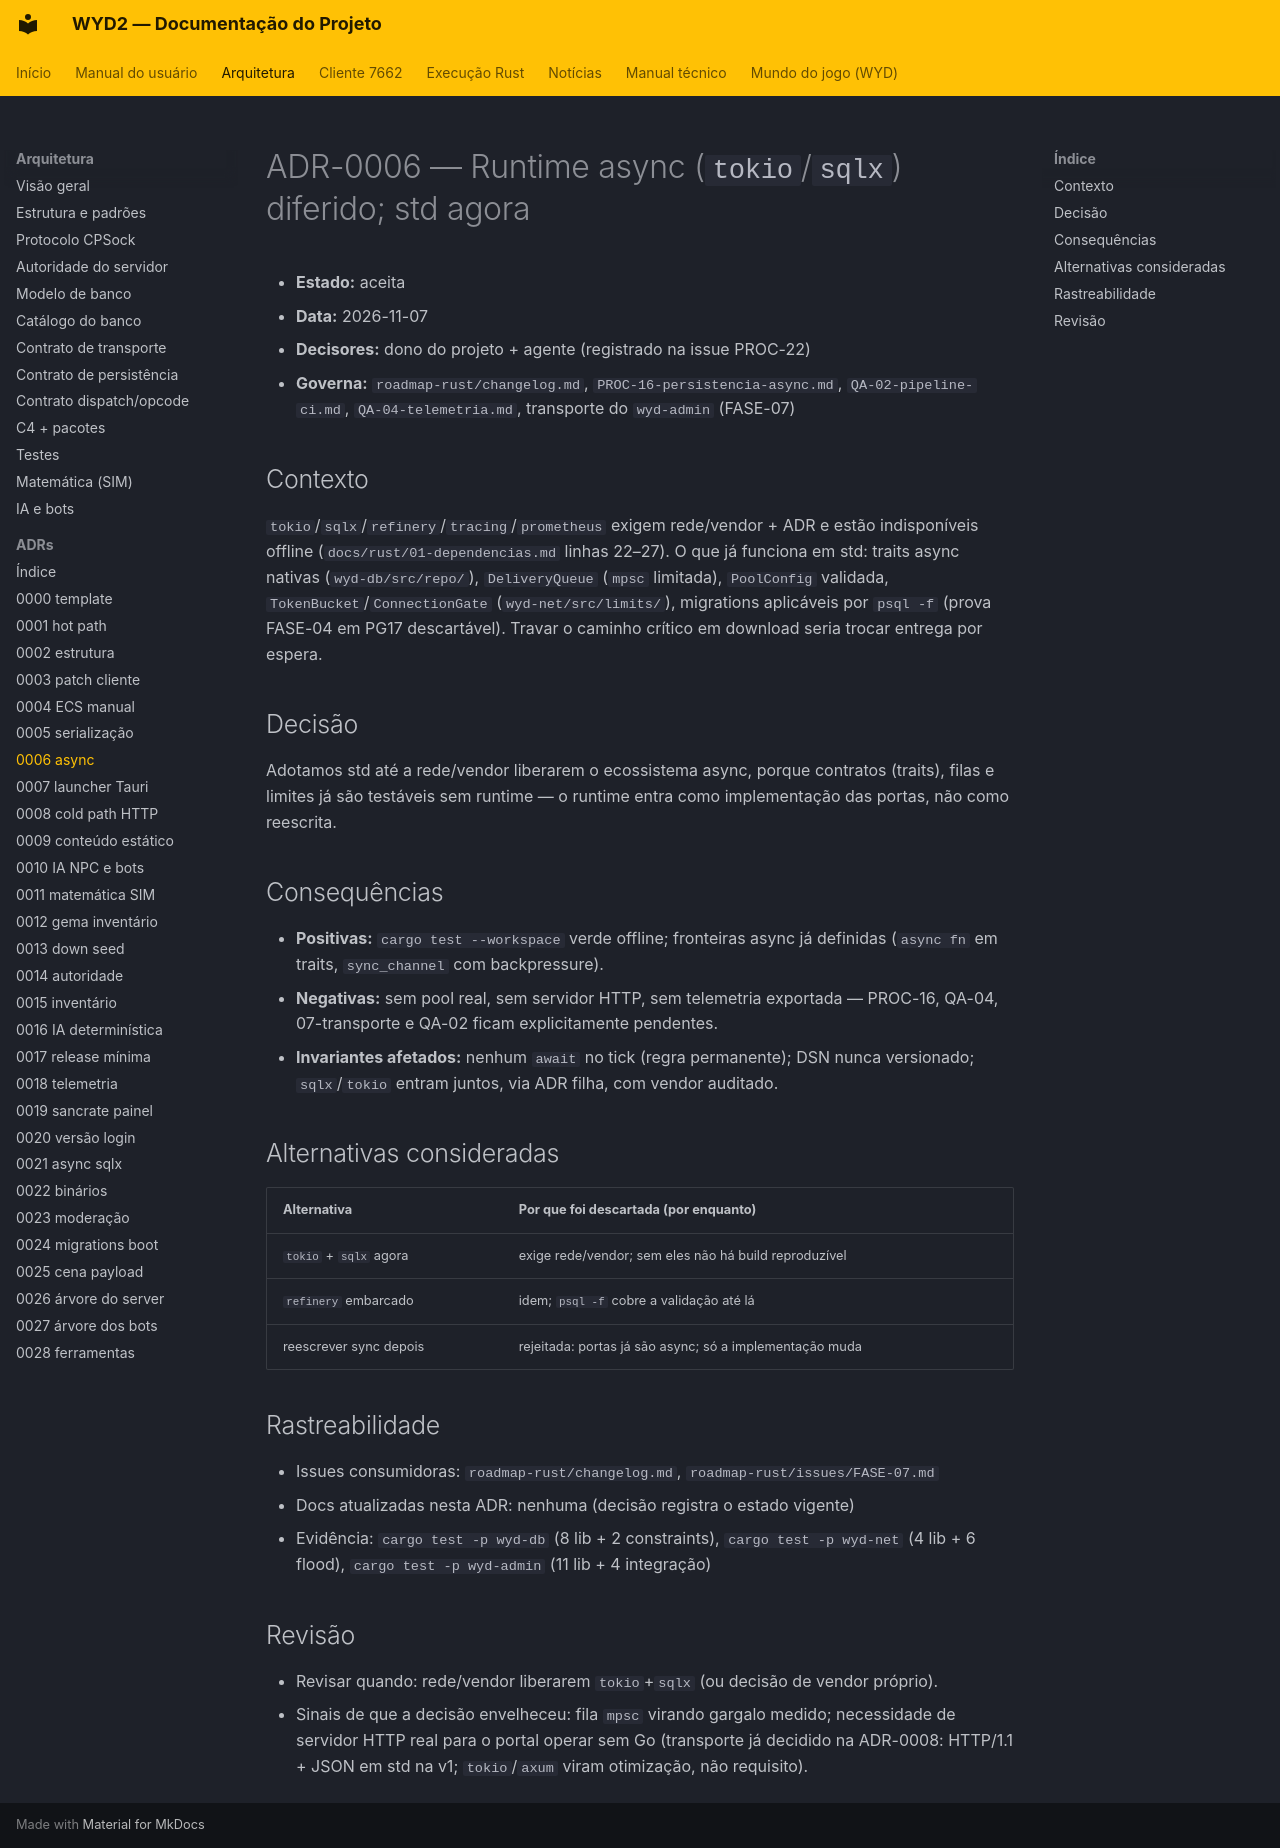

repository: lucascantarelli/OpenWYD-NextGen · page: arquitetura/adr/0006-async-diferido/index.html · generator: mkdocs

# ADR-0006 — Runtime async (`tokio`/`sqlx`) diferido; std agora

- **Estado:** aceita
- **Data:** 2026-11-07
- **Decisores:** dono do projeto + agente (registrado na issue PROC-22)
- **Governa:** `roadmap-rust/changelog.md`, `PROC-16-persistencia-async.md`, `QA-02-pipeline-ci.md`, `QA-04-telemetria.md`, transporte do `wyd-admin` (FASE-07)

## Contexto

`tokio`/`sqlx`/`refinery`/`tracing`/`prometheus` exigem rede/vendor + ADR e estão
indisponíveis offline (`docs/rust/01-dependencias.md` linhas 22–27). O que já funciona
em std: traits async nativas (`wyd-db/src/repo/`), `DeliveryQueue` (`mpsc` limitada),
`PoolConfig` validada, `TokenBucket`/`ConnectionGate` (`wyd-net/src/limits/`), migrations
aplicáveis por `psql -f` (prova FASE-04 em PG17 descartável). Travar o caminho crítico
em download seria trocar entrega por espera.

## Decisão

Adotamos std até a rede/vendor liberarem o ecossistema async, porque contratos (traits),
filas e limites já são testáveis sem runtime — o runtime entra como implementação das
portas, não como reescrita.

## Consequências

- **Positivas:** `cargo test --workspace` verde offline; fronteiras async já definidas
  (`async fn` em traits, `sync_channel` com backpressure).
- **Negativas:** sem pool real, sem servidor HTTP, sem telemetria exportada — PROC-16,
  QA-04, 07-transporte e QA-02 ficam explicitamente pendentes.
- **Invariantes afetados:** nenhum `await` no tick (regra permanente); DSN nunca versionado;
  `sqlx`/`tokio` entram juntos, via ADR filha, com vendor auditado.

## Alternativas consideradas

| Alternativa | Por que foi descartada (por enquanto) |
|---|---|
| `tokio` + `sqlx` agora | exige rede/vendor; sem eles não há build reproduzível |
| `refinery` embarcado | idem; `psql -f` cobre a validação até lá |
| reescrever sync depois | rejeitada: portas já são async; só a implementação muda |

## Rastreabilidade

- Issues consumidoras: `roadmap-rust/changelog.md`, `roadmap-rust/issues/FASE-07.md`
- Docs atualizadas nesta ADR: nenhuma (decisão registra o estado vigente)
- Evidência: `cargo test -p wyd-db` (8 lib + 2 constraints), `cargo test -p wyd-net`
  (4 lib + 6 flood), `cargo test -p wyd-admin` (11 lib + 4 integração)

## Revisão

- Revisar quando: rede/vendor liberarem `tokio`+`sqlx` (ou decisão de vendor próprio).
- Sinais de que a decisão envelheceu: fila `mpsc` virando gargalo medido; necessidade de
  servidor HTTP real para o portal operar sem Go (transporte já decidido na ADR-0008:
  HTTP/1.1 + JSON em std na v1; `tokio`/`axum` viram otimização, não requisito).
